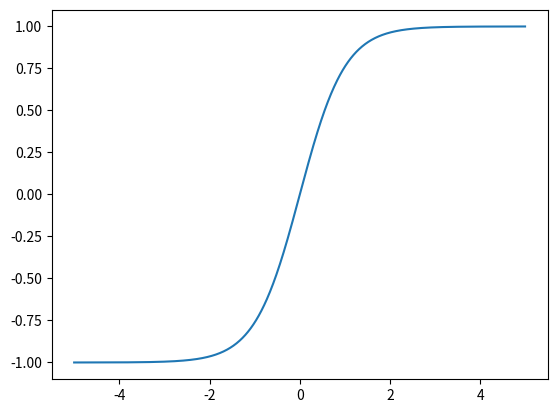

Source code (Python):
import numpy as np
from matplotlib import pyplot as plt


def tanh(x):
    return np.tanh(x)


x = np.arange(-5, 5, 0.01)
fx = tanh(x)
plt.plot(x, fx)
plt.savefig("tanh.png")
